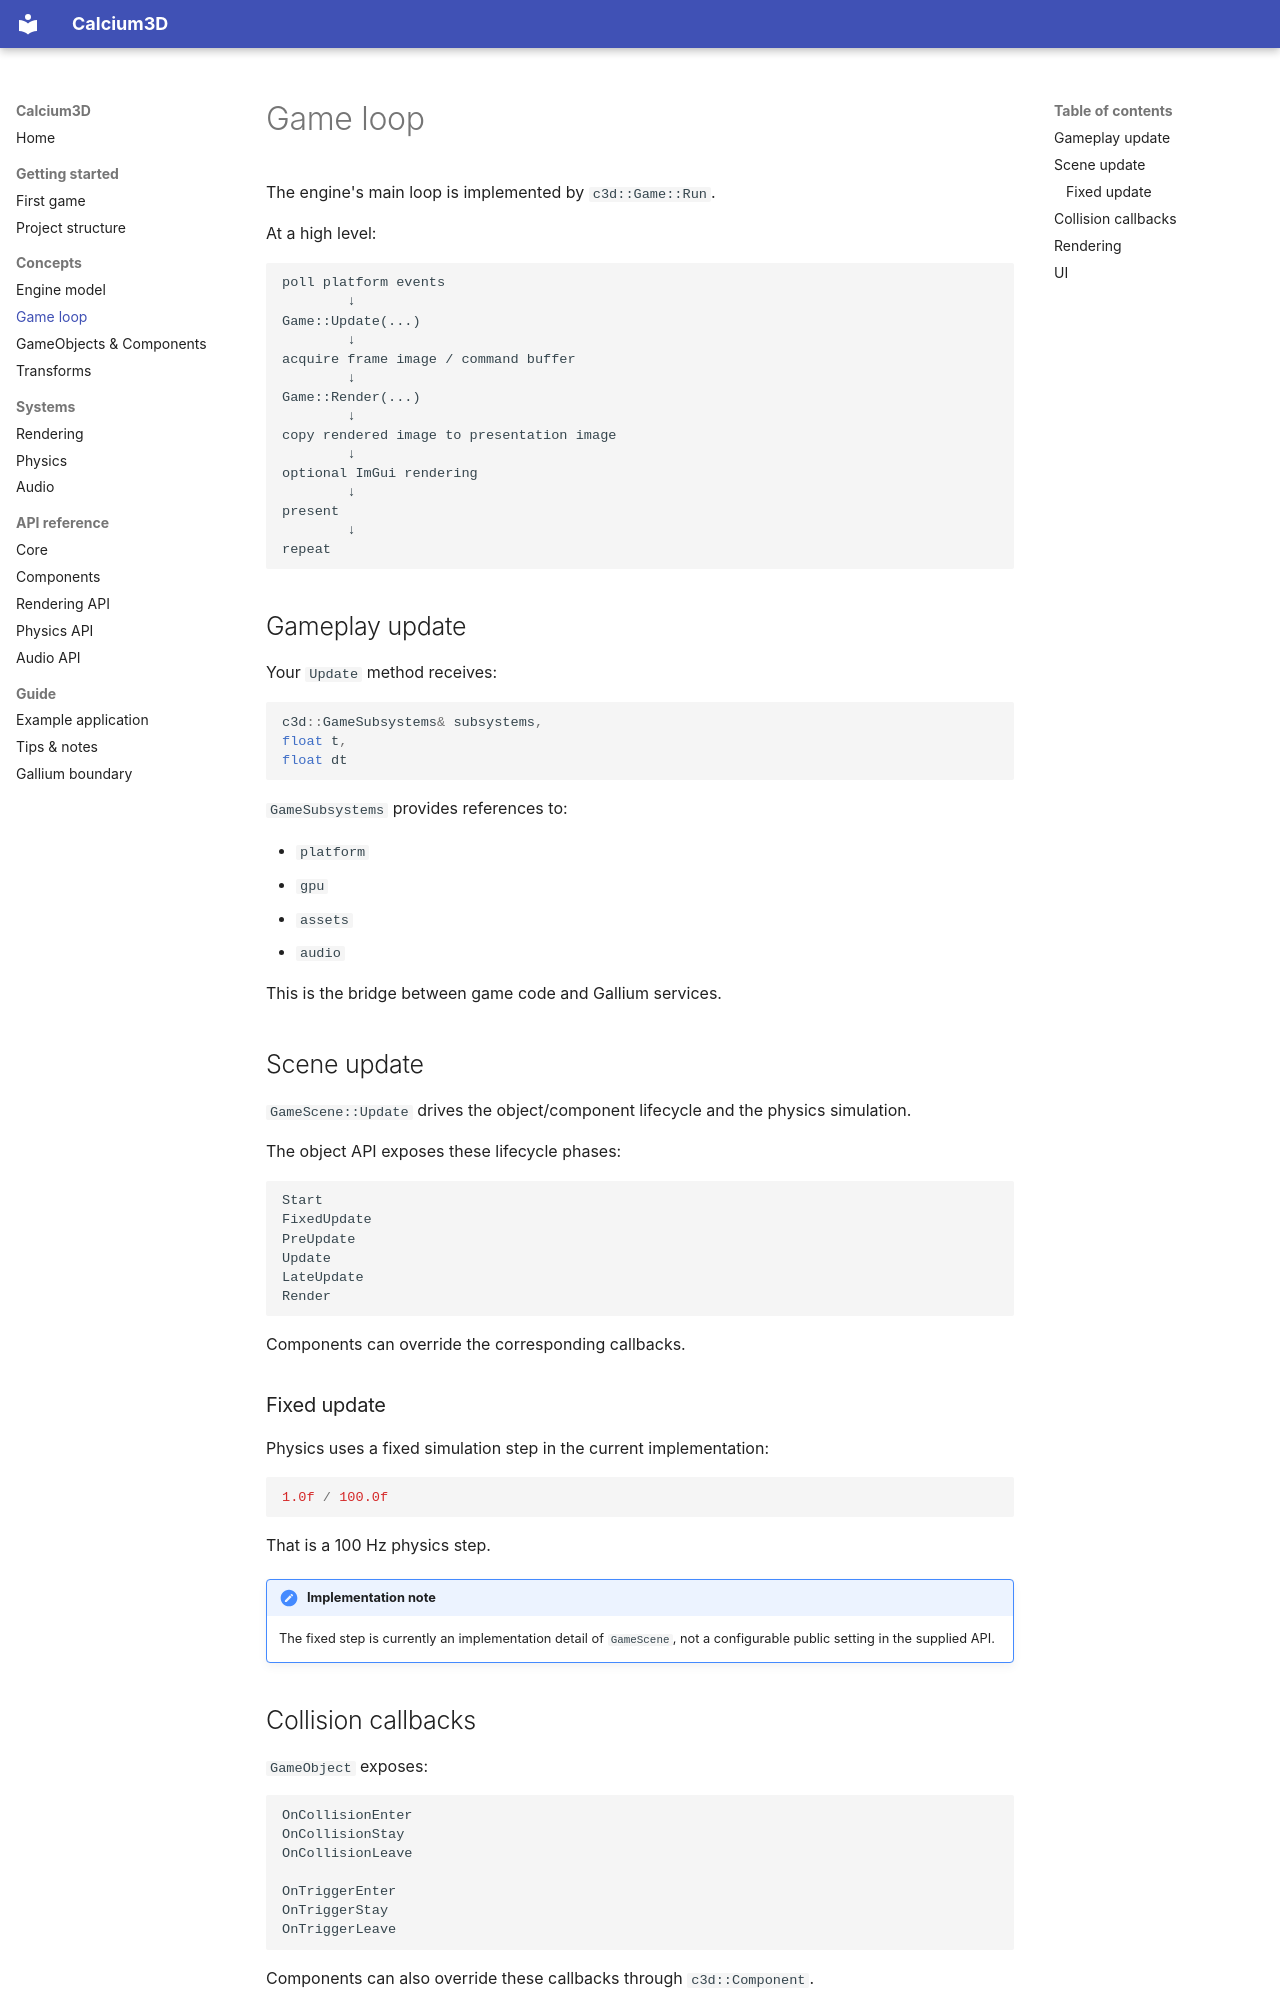

repository: AleX-X07/Pipeline3D · page: game-loop/index.html · generator: mkdocs

# Game loop

The engine's main loop is implemented by `c3d::Game::Run`.

At a high level:

```text
poll platform events
        ↓
Game::Update(...)
        ↓
acquire frame image / command buffer
        ↓
Game::Render(...)
        ↓
copy rendered image to presentation image
        ↓
optional ImGui rendering
        ↓
present
        ↓
repeat
```

## Gameplay update

Your `Update` method receives:

```cpp
c3d::GameSubsystems& subsystems,
float t,
float dt
```

`GameSubsystems` provides references to:

- `platform`
- `gpu`
- `assets`
- `audio`

This is the bridge between game code and Gallium services.

## Scene update

`GameScene::Update` drives the object/component lifecycle and the physics simulation.

The object API exposes these lifecycle phases:

```text
Start
FixedUpdate
PreUpdate
Update
LateUpdate
Render
```

Components can override the corresponding callbacks.

### Fixed update

Physics uses a fixed simulation step in the current implementation:

```cpp
1.0f / 100.0f
```

That is a 100 Hz physics step.

!!! note "Implementation note"
    The fixed step is currently an implementation detail of `GameScene`, not a configurable public setting in the supplied API.

## Collision callbacks

`GameObject` exposes:

```cpp
OnCollisionEnter
OnCollisionStay
OnCollisionLeave

OnTriggerEnter
OnTriggerStay
OnTriggerLeave
```

Components can also override these callbacks through `c3d::Component`.
